Dataset: Split_Data (GitHub, Sovelyu/Diplom). Classes: non cancer, cancer.

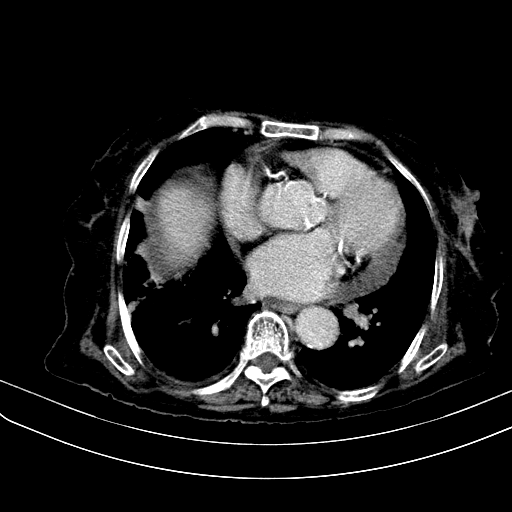
Label: cancer

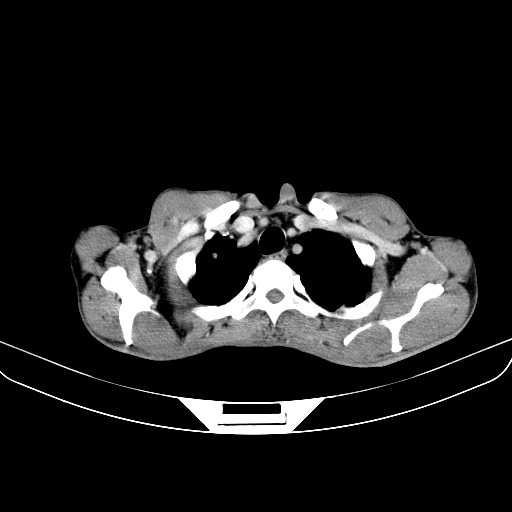
Label: cancer

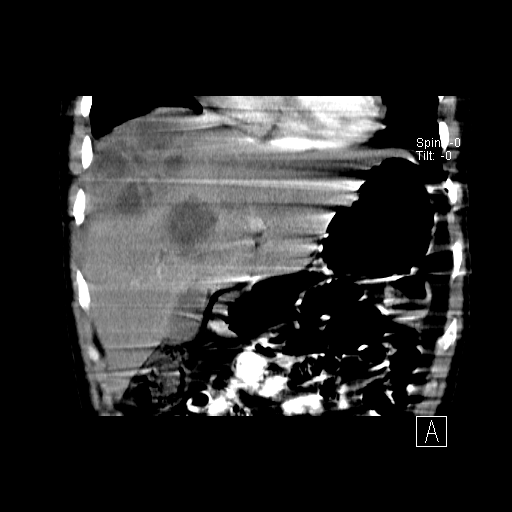
Label: non cancer

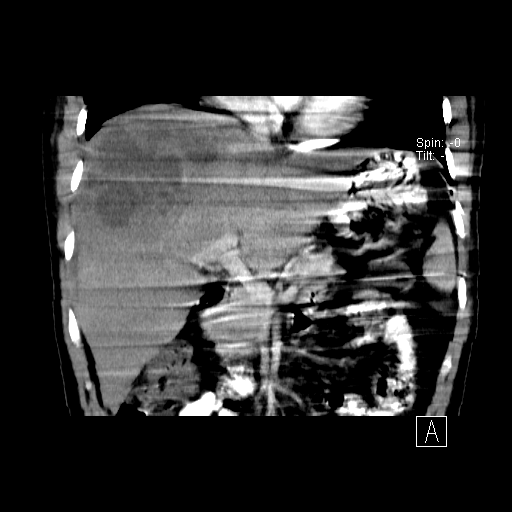
Label: non cancer

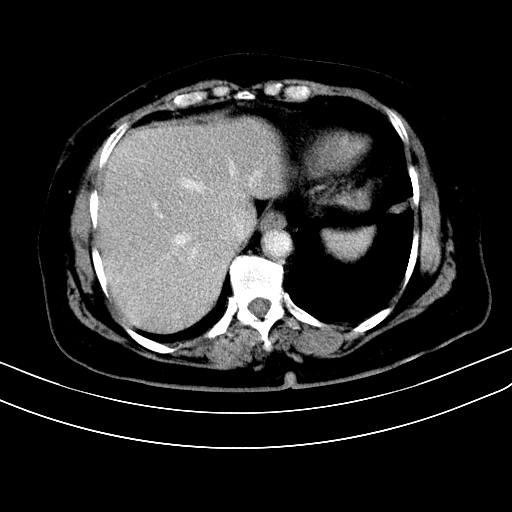
Label: non cancer

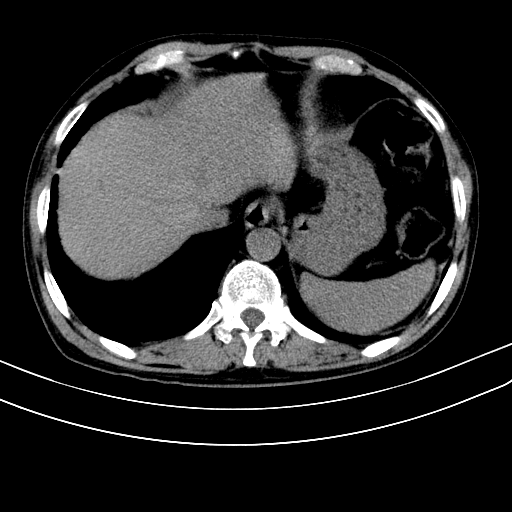
Label: cancer
